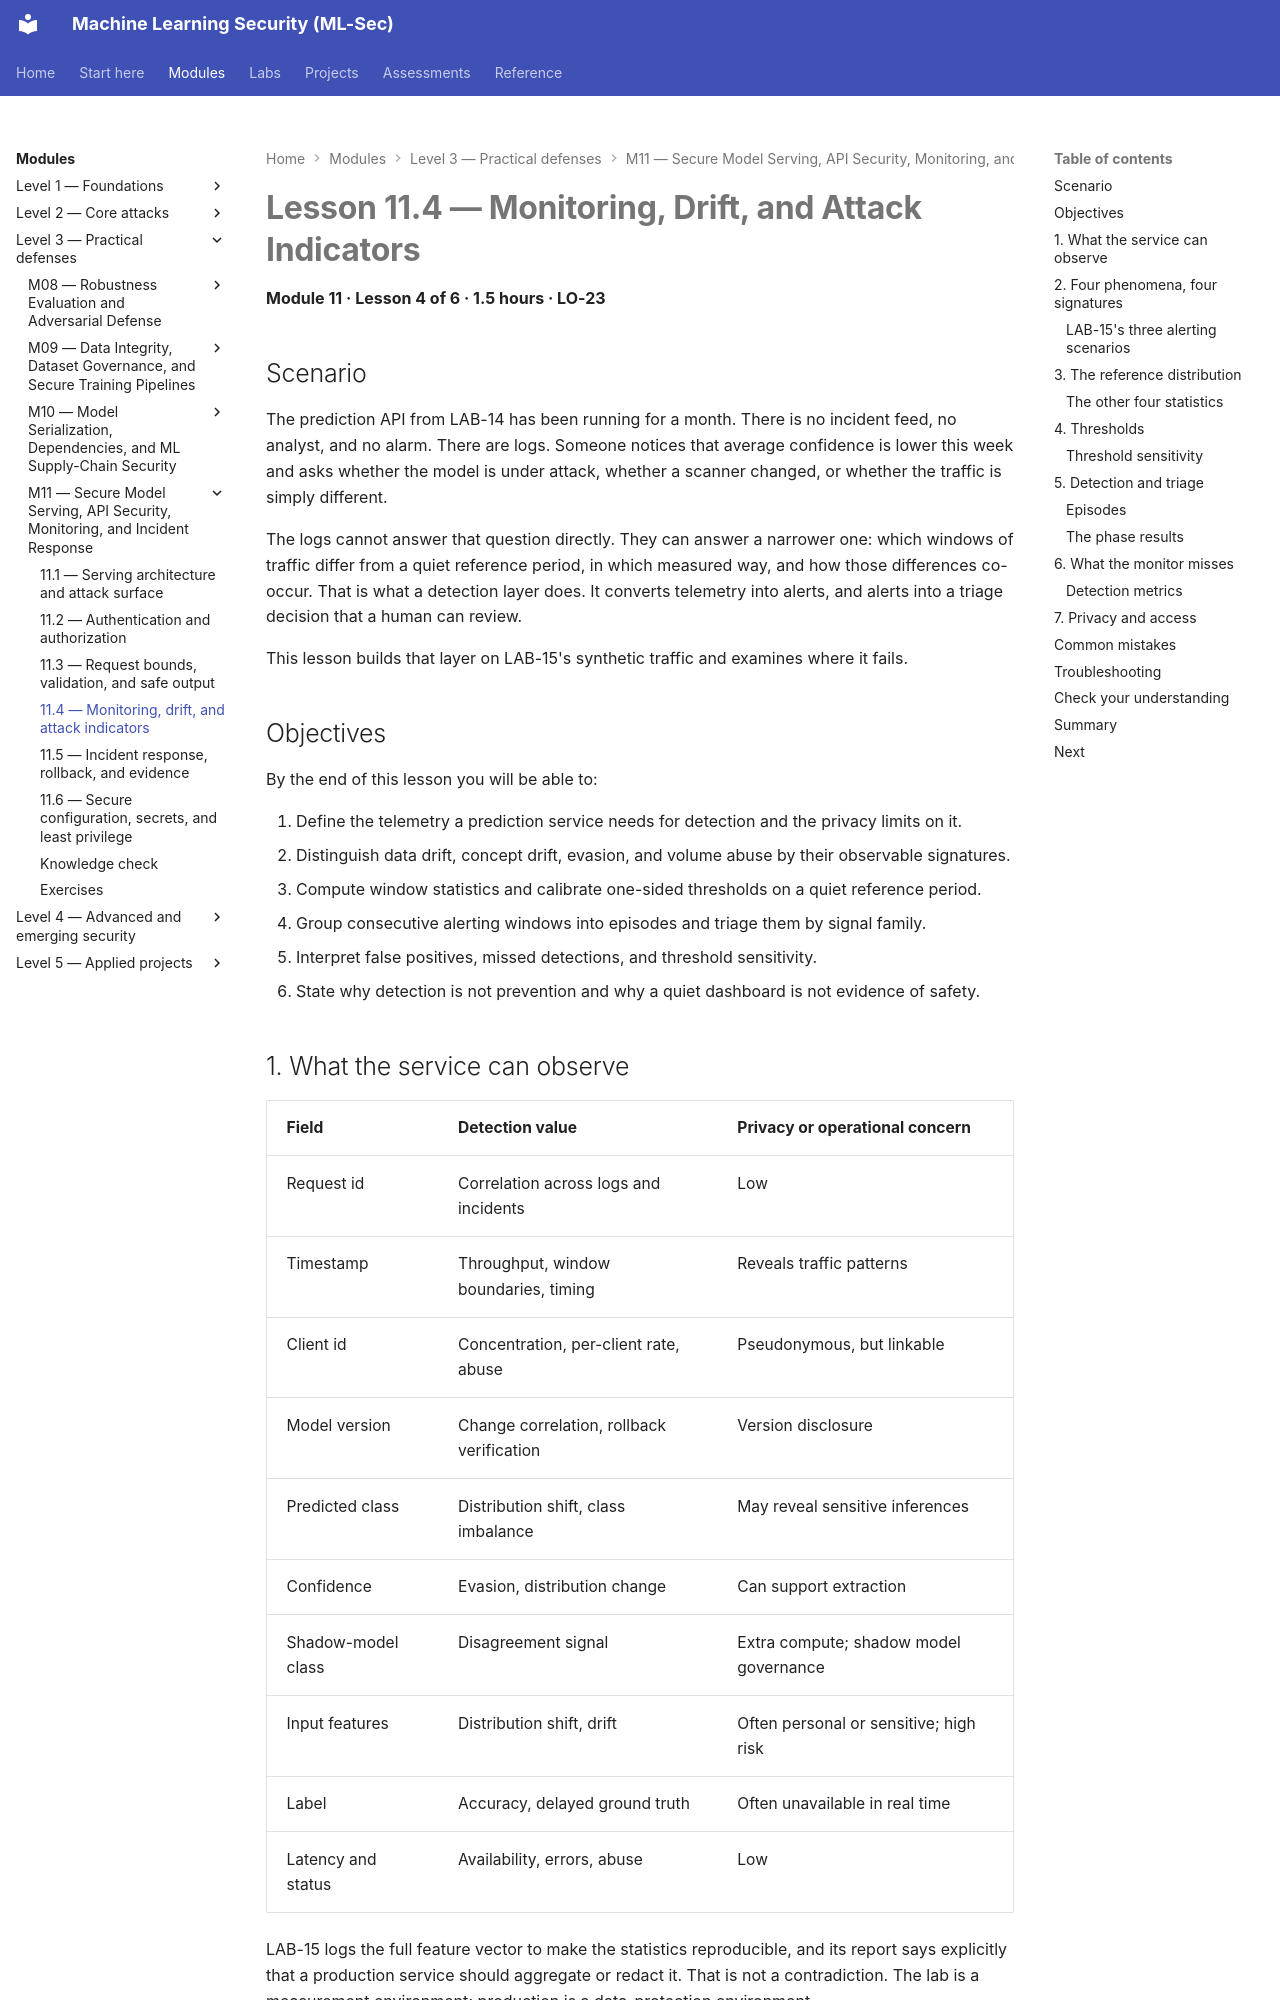

repository: nadeem-majeedch/MLSec · page: modules/m11-serving-monitoring/lesson-4-monitoring-drift-and-attack-indicators/index.html · generator: mkdocs

# Lesson 11.4 — Monitoring, Drift, and Attack Indicators

<a id="m11-l4"></a>

**Module 11 · Lesson 4 of 6 · 1.5 hours · LO-23**

## Scenario

The prediction API from LAB-14 has been running for a month. There is no incident feed, no analyst, and no alarm. There are logs. Someone notices that average confidence is lower this week and asks whether the model is under attack, whether a scanner changed, or whether the traffic is simply different.

The logs cannot answer that question directly. They can answer a narrower one: which windows of traffic differ from a quiet reference period, in which measured way, and how those differences co-occur. That is what a detection layer does. It converts telemetry into alerts, and alerts into a triage decision that a human can review.

This lesson builds that layer on LAB-15's synthetic traffic and examines where it fails.

## Objectives

By the end of this lesson you will be able to:

1. Define the telemetry a prediction service needs for detection and the privacy limits on it.
2. Distinguish data drift, concept drift, evasion, and volume abuse by their observable signatures.
3. Compute window statistics and calibrate one-sided thresholds on a quiet reference period.
4. Group consecutive alerting windows into episodes and triage them by signal family.
5. Interpret false positives, missed detections, and threshold sensitivity.
6. State why detection is not prevention and why a quiet dashboard is not evidence of safety.
